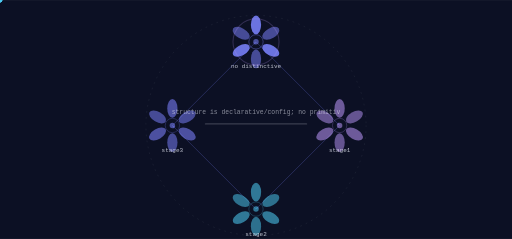
t = 0.00 s
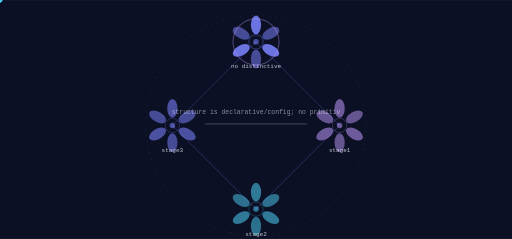
t = 1.64 s
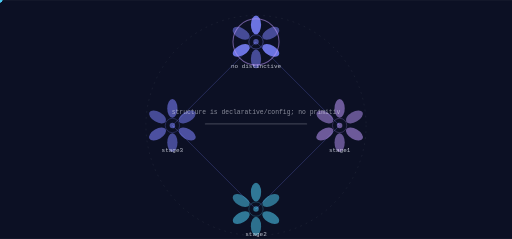
t = 3.28 s
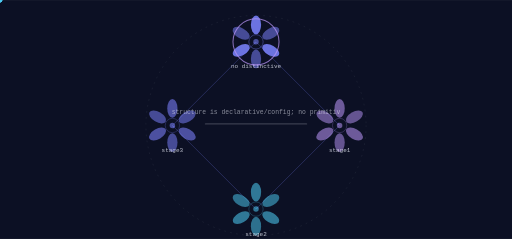
t = 4.91 s
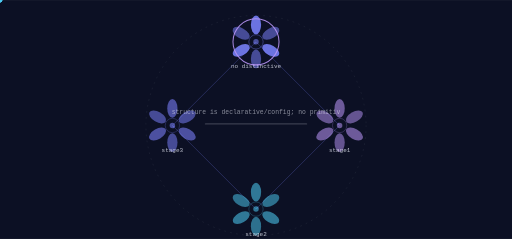
t = 6.55 s
t = 8.19 s: frame unchanged from t = 4.91 s, image omitted

The animated SVG that drew these frames (rendered in a browser with its animation timeline set to each time). Animation: 9 SMIL elements (animate=1,animateTransform=8); frames cover the first 8.19 s, repeats indefinitely.

<svg xmlns="http://www.w3.org/2000/svg" viewBox="0 0 1200 560" width="1200" height="560" role="img" aria-label="EVSec.one state machine">
<title>EVSec.one state machine</title>
<rect width="1200" height="560" fill="#0c1024"/>
<defs><linearGradient id="gs" x1="0" y1="0" x2="1" y2="1"><stop offset="0%" stop-color="#7c83ff"/><stop offset="100%" stop-color="#b794f4"/></linearGradient></defs><circle cx="600.00" cy="294.00" r="258.00" fill="none" stroke="rgba(238,240,251,0.140)" stroke-width="1.00" opacity="1.00" stroke-dasharray="4 10"/><line x1="600.00" y1="98.00" x2="796.00" y2="294.00" stroke="rgba(124,131,255,0.500)" stroke-width="2.00" opacity="0.55"/><polygon points="796.00,294.00 793.88,286.50 788.50,291.88" fill="rgba(124,131,255,0.500)" opacity="0.55"/><g opacity="0.9"><circle cx="0.00" cy="0.00" r="5.50" fill="#4cc9f0" opacity="1.00"/><animateTransform attributeName="transform" type="translate" values="600.00,98.00 796.00,294.00" dur="6.55s" begin="0.0s" repeatCount="indefinite" /><animateTransform attributeName="transform" type="translate" values="796.00,294.00 600.00,98.00" dur="6.55s" begin="3.275s" repeatCount="indefinite" /></g><line x1="796.00" y1="294.00" x2="600.00" y2="490.00" stroke="rgba(124,131,255,0.500)" stroke-width="2.00" opacity="0.55"/><polygon points="600.00,490.00 607.50,487.88 602.12,482.50" fill="rgba(124,131,255,0.500)" opacity="0.55"/><g opacity="0.9"><circle cx="0.00" cy="0.00" r="5.50" fill="#4cc9f0" opacity="1.00"/><animateTransform attributeName="transform" type="translate" values="796.00,294.00 600.00,490.00" dur="6.55s" begin="1.6375s" repeatCount="indefinite" /><animateTransform attributeName="transform" type="translate" values="600.00,490.00 796.00,294.00" dur="6.55s" begin="4.9125s" repeatCount="indefinite" /></g><line x1="600.00" y1="490.00" x2="404.00" y2="294.00" stroke="rgba(124,131,255,0.500)" stroke-width="2.00" opacity="0.55"/><polygon points="404.00,294.00 406.12,301.50 411.50,296.12" fill="rgba(124,131,255,0.500)" opacity="0.55"/><g opacity="0.9"><circle cx="0.00" cy="0.00" r="5.50" fill="#4cc9f0" opacity="1.00"/><animateTransform attributeName="transform" type="translate" values="600.00,490.00 404.00,294.00" dur="6.55s" begin="3.275s" repeatCount="indefinite" /><animateTransform attributeName="transform" type="translate" values="404.00,294.00 600.00,490.00" dur="6.55s" begin="6.55s" repeatCount="indefinite" /></g><line x1="404.00" y1="294.00" x2="600.00" y2="98.00" stroke="rgba(124,131,255,0.500)" stroke-width="2.00" opacity="0.55"/><polygon points="600.00,98.00 592.50,100.12 597.88,105.50" fill="rgba(124,131,255,0.500)" opacity="0.55"/><g opacity="0.9"><circle cx="0.00" cy="0.00" r="5.50" fill="#4cc9f0" opacity="1.00"/><animateTransform attributeName="transform" type="translate" values="404.00,294.00 600.00,98.00" dur="6.55s" begin="4.9125s" repeatCount="indefinite" /><animateTransform attributeName="transform" type="translate" values="600.00,98.00 404.00,294.00" dur="6.55s" begin="8.1875s" repeatCount="indefinite" /></g><ellipse cx="600.00" cy="58.00" rx="12.00" ry="22.00" fill="rgba(124,131,255,0.900)" opacity="0.95" transform="rotate(0.0 600.00 58.00)"/><ellipse cx="634.64" cy="78.00" rx="12.00" ry="22.00" fill="rgba(124,131,255,0.550)" opacity="0.95" transform="rotate(60.0 634.64 78.00)"/><ellipse cx="634.64" cy="118.00" rx="12.00" ry="22.00" fill="rgba(124,131,255,0.900)" opacity="0.95" transform="rotate(120.0 634.64 118.00)"/><ellipse cx="600.00" cy="138.00" rx="12.00" ry="22.00" fill="rgba(124,131,255,0.550)" opacity="0.95" transform="rotate(180.0 600.00 138.00)"/><ellipse cx="565.36" cy="118.00" rx="12.00" ry="22.00" fill="rgba(124,131,255,0.900)" opacity="0.95" transform="rotate(240.0 565.36 118.00)"/><ellipse cx="565.36" cy="78.00" rx="12.00" ry="22.00" fill="rgba(124,131,255,0.550)" opacity="0.95" transform="rotate(300.0 565.36 78.00)"/><circle cx="600.00" cy="98.00" r="16.80" fill="none" stroke="rgba(124,131,255,0.900)" stroke-width="1.40" opacity="0.66"/><circle cx="600.00" cy="98.00" r="6.40" fill="rgba(124,131,255,0.550)" opacity="1.00"/><text x="600" y="160" font-family="ui-monospace,Menlo,monospace" font-size="14" fill="rgba(238,240,251,0.800)" text-anchor="middle">no distinctive</text><g><circle cx="600.00" cy="98.00" r="54.00" fill="none" stroke="#b794f4" stroke-width="2.40" opacity="0.90"/><animate attributeName="opacity" values="0.25;1.0;0.25" dur="13.1s" begin="0.0s" repeatCount="indefinite" /></g><ellipse cx="796.00" cy="254.00" rx="12.00" ry="22.00" fill="rgba(183,148,244,0.600)" opacity="0.95" transform="rotate(0.0 796.00 254.00)"/><ellipse cx="830.64" cy="274.00" rx="12.00" ry="22.00" fill="rgba(183,148,244,0.550)" opacity="0.95" transform="rotate(60.0 830.64 274.00)"/><ellipse cx="830.64" cy="314.00" rx="12.00" ry="22.00" fill="rgba(183,148,244,0.600)" opacity="0.95" transform="rotate(120.0 830.64 314.00)"/><ellipse cx="796.00" cy="334.00" rx="12.00" ry="22.00" fill="rgba(183,148,244,0.550)" opacity="0.95" transform="rotate(180.0 796.00 334.00)"/><ellipse cx="761.36" cy="314.00" rx="12.00" ry="22.00" fill="rgba(183,148,244,0.600)" opacity="0.95" transform="rotate(240.0 761.36 314.00)"/><ellipse cx="761.36" cy="274.00" rx="12.00" ry="22.00" fill="rgba(183,148,244,0.550)" opacity="0.95" transform="rotate(300.0 761.36 274.00)"/><circle cx="796.00" cy="294.00" r="16.80" fill="none" stroke="rgba(183,148,244,0.600)" stroke-width="1.40" opacity="0.66"/><circle cx="796.00" cy="294.00" r="6.40" fill="rgba(183,148,244,0.550)" opacity="1.00"/><text x="796" y="356" font-family="ui-monospace,Menlo,monospace" font-size="14" fill="rgba(238,240,251,0.800)" text-anchor="middle">stage1</text><ellipse cx="600.00" cy="450.00" rx="12.00" ry="22.00" fill="rgba(76,201,240,0.600)" opacity="0.95" transform="rotate(0.0 600.00 450.00)"/><ellipse cx="634.64" cy="470.00" rx="12.00" ry="22.00" fill="rgba(76,201,240,0.550)" opacity="0.95" transform="rotate(60.0 634.64 470.00)"/><ellipse cx="634.64" cy="510.00" rx="12.00" ry="22.00" fill="rgba(76,201,240,0.600)" opacity="0.95" transform="rotate(120.0 634.64 510.00)"/><ellipse cx="600.00" cy="530.00" rx="12.00" ry="22.00" fill="rgba(76,201,240,0.550)" opacity="0.95" transform="rotate(180.0 600.00 530.00)"/><ellipse cx="565.36" cy="510.00" rx="12.00" ry="22.00" fill="rgba(76,201,240,0.600)" opacity="0.95" transform="rotate(240.0 565.36 510.00)"/><ellipse cx="565.36" cy="470.00" rx="12.00" ry="22.00" fill="rgba(76,201,240,0.550)" opacity="0.95" transform="rotate(300.0 565.36 470.00)"/><circle cx="600.00" cy="490.00" r="16.80" fill="none" stroke="rgba(76,201,240,0.600)" stroke-width="1.40" opacity="0.66"/><circle cx="600.00" cy="490.00" r="6.40" fill="rgba(76,201,240,0.550)" opacity="1.00"/><text x="600" y="552" font-family="ui-monospace,Menlo,monospace" font-size="14" fill="rgba(238,240,251,0.800)" text-anchor="middle">stage2</text><ellipse cx="404.00" cy="254.00" rx="12.00" ry="22.00" fill="rgba(124,131,255,0.600)" opacity="0.95" transform="rotate(0.0 404.00 254.00)"/><ellipse cx="438.64" cy="274.00" rx="12.00" ry="22.00" fill="rgba(124,131,255,0.550)" opacity="0.95" transform="rotate(60.0 438.64 274.00)"/><ellipse cx="438.64" cy="314.00" rx="12.00" ry="22.00" fill="rgba(124,131,255,0.600)" opacity="0.95" transform="rotate(120.0 438.64 314.00)"/><ellipse cx="404.00" cy="334.00" rx="12.00" ry="22.00" fill="rgba(124,131,255,0.550)" opacity="0.95" transform="rotate(180.0 404.00 334.00)"/><ellipse cx="369.36" cy="314.00" rx="12.00" ry="22.00" fill="rgba(124,131,255,0.600)" opacity="0.95" transform="rotate(240.0 369.36 314.00)"/><ellipse cx="369.36" cy="274.00" rx="12.00" ry="22.00" fill="rgba(124,131,255,0.550)" opacity="0.95" transform="rotate(300.0 369.36 274.00)"/><circle cx="404.00" cy="294.00" r="16.80" fill="none" stroke="rgba(124,131,255,0.600)" stroke-width="1.40" opacity="0.66"/><circle cx="404.00" cy="294.00" r="6.40" fill="rgba(124,131,255,0.550)" opacity="1.00"/><text x="404" y="356" font-family="ui-monospace,Menlo,monospace" font-size="14" fill="rgba(238,240,251,0.800)" text-anchor="middle">stage3</text><rect x="480.00" y="289.00" width="240.00" height="3.00" rx="2.00" fill="rgba(238,240,251,0.200)" opacity="1.00"/><text x="600" y="268" font-family="ui-monospace,Menlo,monospace" font-size="15" fill="rgba(238,240,251,0.550)" text-anchor="middle">structure is declarative/config; no primitiv</text>
</svg>
